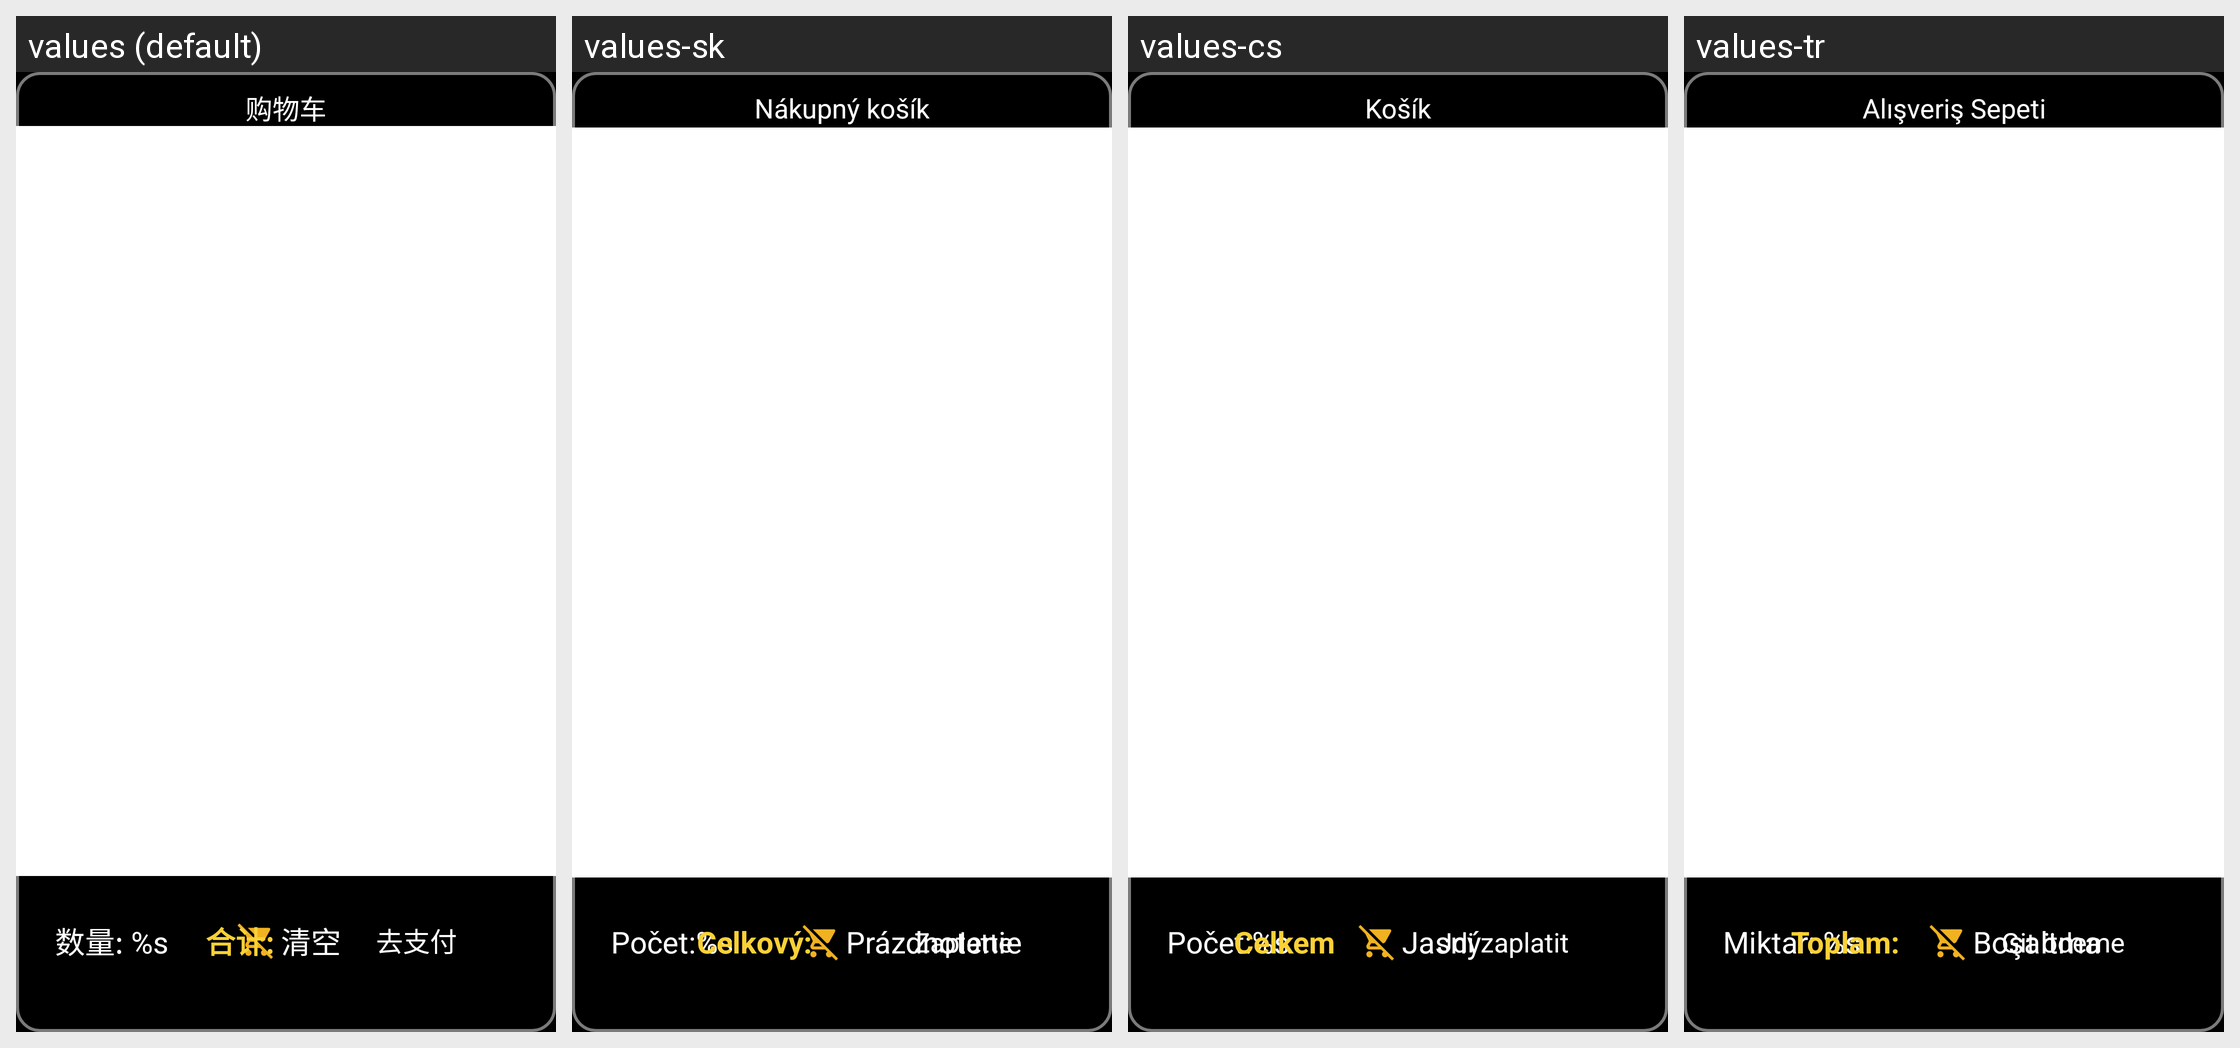

The same Android screen rendered under several of its app's locales, left to right. List the strings drawn on it with the default value and each locale's translation.
Android screen res/layout/shopping_cart_view_control.xml rendered under 4 locales, left to right: values (default), values-sk, values-cs, values-tr. Device: Nexus 5 (rendered at 1080×1920; each locale shown at half size, 540×960, under a caption strip naming it); theme JetinnoAppTheme.
Other locales in the repository, not shown: values-ar, values-az, values-de, values-en, values-es, values-fa, values-fr, values-it, values-ja, values-ka, values-ko, values-ms, values-nl, values-pl, values-pt, values-th, values-tt, values-uz, values-vi, values-zh-rTW.
Strings drawn on this screen, with the default value and each locale's value (text and hints the layout hard-codes, and strings that could not be matched under every locale, appear in the picture but are not listed):

shopping_cart_title
  values: 购物车
  values-sk: Nákupný košík
  values-cs: Košík
  values-tr: Alışveriş Sepeti

shopping_cart_label_count
  values: 数量: %s
  values-sk: Počet:%s
  values-cs: Počet:%s
  values-tr: Miktar: %s

shopping_cart_btn_clear
  values: 清空
  values-sk: Prázdnotenie
  values-cs: Jasný
  values-tr: Boşaltma

shopping_cart_label_total_price
  values: 合计:
  values-sk: Celkový:
  values-cs: Celkem
  values-tr: Toplam:

shopping_cart_btn_go_pay
  values: 去支付
  values-sk: Zaplatte
  values-cs: Jdi zaplatit
  values-tr: Git ödeme
